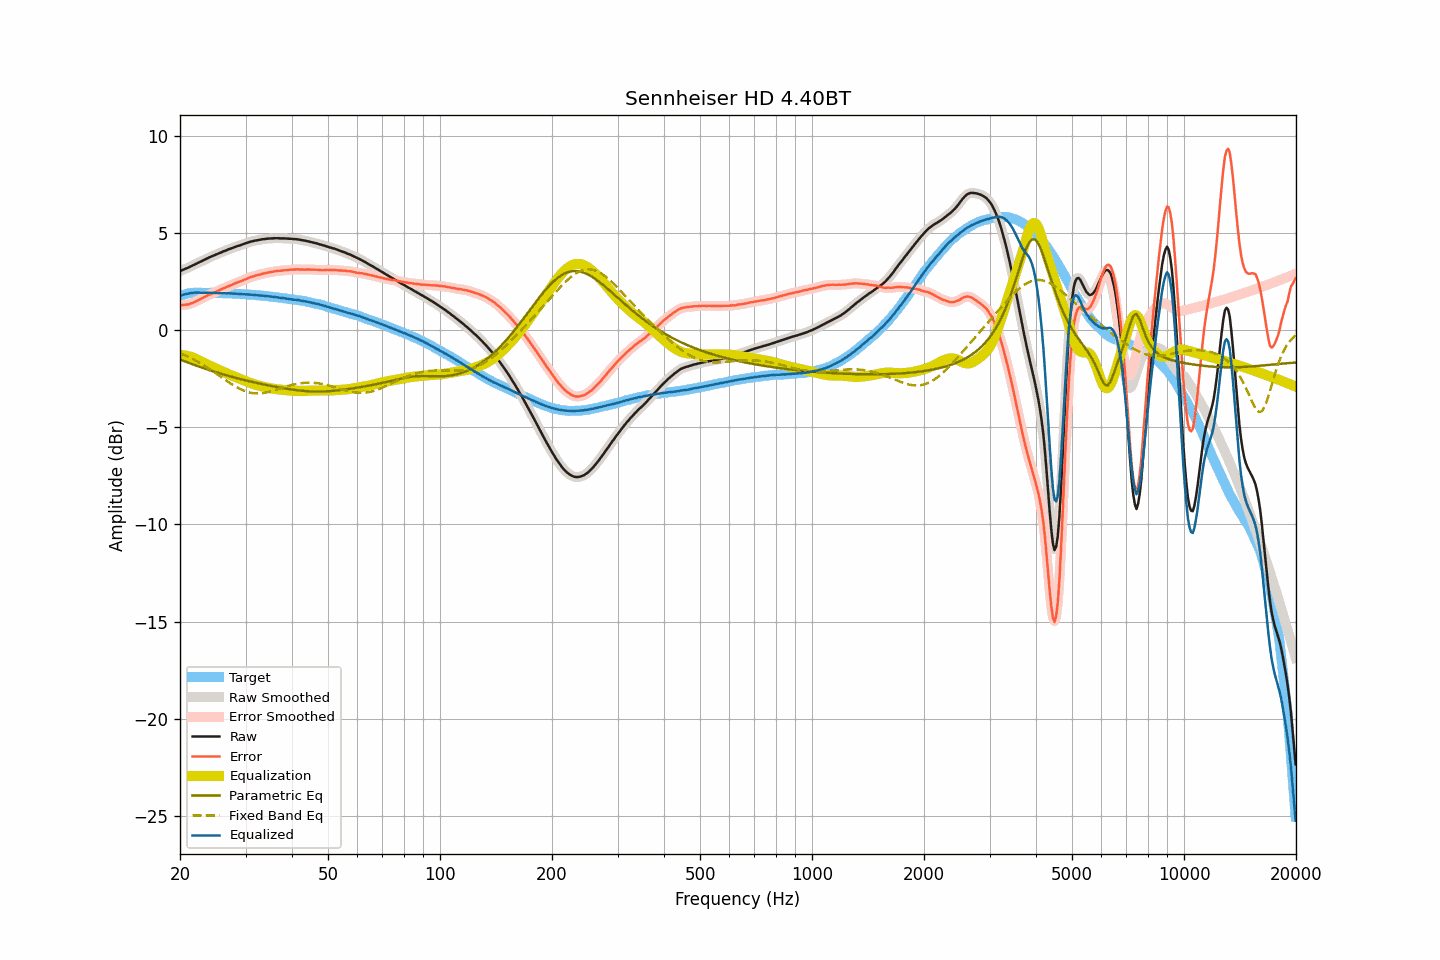

Source data for this figure (header and first rows):
frequency, raw, smoothed, error, error_smoothed, equalization, parametric_eq, fixed_band_eq, equalized_raw, equalized_smoothed, target
20.00, 3.04, 3.04, 1.29, 1.28, -1.28, -1.51, -1.18, 1.76, 1.76, 1.76
20.20, 3.07, 3.08, 1.29, 1.29, -1.29, -1.54, -1.22, 1.79, 1.79, 1.79
20.40, 3.11, 3.11, 1.30, 1.29, -1.29, -1.57, -1.25, 1.82, 1.82, 1.82
20.61, 3.14, 3.15, 1.31, 1.30, -1.30, -1.61, -1.29, 1.84, 1.84, 1.84
20.81, 3.18, 3.18, 1.32, 1.31, -1.32, -1.64, -1.33, 1.87, 1.86, 1.87
21.02, 3.21, 3.22, 1.32, 1.33, -1.33, -1.67, -1.37, 1.88, 1.88, 1.90
21.23, 3.25, 3.25, 1.35, 1.35, -1.36, -1.70, -1.41, 1.90, 1.90, 1.91
21.44, 3.29, 3.29, 1.38, 1.38, -1.38, -1.73, -1.45, 1.91, 1.91, 1.92
21.66, 3.33, 3.33, 1.41, 1.41, -1.41, -1.76, -1.49, 1.92, 1.92, 1.92
21.87, 3.37, 3.37, 1.45, 1.45, -1.44, -1.79, -1.53, 1.93, 1.93, 1.92
22.09, 3.41, 3.41, 1.48, 1.48, -1.48, -1.82, -1.58, 1.93, 1.93, 1.93
22.31, 3.45, 3.45, 1.52, 1.52, -1.52, -1.85, -1.62, 1.93, 1.93, 1.93
22.54, 3.49, 3.49, 1.56, 1.56, -1.56, -1.88, -1.67, 1.93, 1.93, 1.93
22.76, 3.53, 3.53, 1.60, 1.61, -1.61, -1.91, -1.72, 1.93, 1.93, 1.93
22.99, 3.57, 3.57, 1.65, 1.65, -1.65, -1.94, -1.77, 1.93, 1.93, 1.92
23.22, 3.61, 3.61, 1.69, 1.69, -1.69, -1.97, -1.82, 1.92, 1.92, 1.92
23.45, 3.65, 3.65, 1.73, 1.74, -1.73, -1.99, -1.87, 1.92, 1.92, 1.92
23.69, 3.69, 3.69, 1.77, 1.78, -1.77, -2.02, -1.92, 1.92, 1.92, 1.92
23.92, 3.73, 3.73, 1.82, 1.81, -1.81, -2.05, -1.98, 1.92, 1.92, 1.92
24.16, 3.77, 3.77, 1.85, 1.85, -1.85, -2.08, -2.03, 1.92, 1.92, 1.93
24.40, 3.80, 3.81, 1.88, 1.88, -1.89, -2.10, -2.09, 1.92, 1.92, 1.93
24.65, 3.84, 3.84, 1.93, 1.92, -1.92, -2.13, -2.14, 1.92, 1.92, 1.92
24.89, 3.87, 3.88, 1.96, 1.96, -1.96, -2.15, -2.20, 1.91, 1.91, 1.91
25.14, 3.91, 3.91, 2.00, 2.00, -2.00, -2.18, -2.26, 1.91, 1.91, 1.91
25.39, 3.94, 3.95, 2.03, 2.03, -2.04, -2.20, -2.32, 1.91, 1.91, 1.91
25.65, 3.98, 3.98, 2.07, 2.07, -2.07, -2.23, -2.38, 1.91, 1.91, 1.91
25.91, 4.01, 4.02, 2.11, 2.11, -2.11, -2.25, -2.43, 1.90, 1.90, 1.90
26.16, 4.05, 4.05, 2.16, 2.15, -2.15, -2.28, -2.49, 1.91, 1.90, 1.90
26.43, 4.08, 4.08, 2.19, 2.19, -2.18, -2.30, -2.55, 1.90, 1.90, 1.90
26.69, 4.11, 4.12, 2.22, 2.22, -2.22, -2.33, -2.61, 1.89, 1.90, 1.90
26.96, 4.15, 4.15, 2.26, 2.25, -2.26, -2.35, -2.66, 1.90, 1.89, 1.90
27.23, 4.18, 4.18, 2.29, 2.29, -2.29, -2.37, -2.72, 1.89, 1.89, 1.89
27.50, 4.21, 4.21, 2.32, 2.32, -2.33, -2.39, -2.77, 1.89, 1.89, 1.89
27.77, 4.24, 4.24, 2.36, 2.36, -2.36, -2.42, -2.82, 1.88, 1.88, 1.88
28.05, 4.27, 4.27, 2.39, 2.40, -2.39, -2.44, -2.88, 1.88, 1.88, 1.88
28.33, 4.30, 4.30, 2.44, 2.43, -2.43, -2.46, -2.92, 1.88, 1.88, 1.87
28.62, 4.33, 4.33, 2.47, 2.46, -2.46, -2.48, -2.97, 1.87, 1.87, 1.87
28.90, 4.35, 4.36, 2.49, 2.49, -2.49, -2.50, -3.01, 1.86, 1.86, 1.87
29.19, 4.38, 4.38, 2.53, 2.52, -2.53, -2.52, -3.05, 1.86, 1.86, 1.85
29.48, 4.41, 4.41, 2.55, 2.56, -2.56, -2.55, -3.09, 1.85, 1.85, 1.86
29.78, 4.44, 4.44, 2.59, 2.59, -2.60, -2.57, -3.12, 1.85, 1.85, 1.85
30.08, 4.47, 4.47, 2.63, 2.63, -2.63, -2.59, -3.15, 1.84, 1.85, 1.85
30.38, 4.50, 4.50, 2.67, 2.67, -2.66, -2.61, -3.18, 1.84, 1.84, 1.84
30.68, 4.53, 4.53, 2.70, 2.70, -2.69, -2.63, -3.20, 1.84, 1.84, 1.83
30.99, 4.55, 4.55, 2.73, 2.73, -2.72, -2.65, -3.22, 1.83, 1.83, 1.82
31.30, 4.57, 4.58, 2.75, 2.75, -2.75, -2.66, -3.23, 1.82, 1.82, 1.82
31.61, 4.59, 4.59, 2.78, 2.78, -2.78, -2.68, -3.25, 1.81, 1.81, 1.82
31.93, 4.61, 4.61, 2.81, 2.81, -2.81, -2.70, -3.25, 1.81, 1.80, 1.81
32.24, 4.62, 4.63, 2.83, 2.83, -2.83, -2.72, -3.26, 1.79, 1.80, 1.79
32.57, 4.64, 4.64, 2.85, 2.85, -2.85, -2.74, -3.25, 1.79, 1.79, 1.79
32.89, 4.65, 4.66, 2.87, 2.87, -2.87, -2.76, -3.25, 1.78, 1.78, 1.79
33.22, 4.67, 4.67, 2.90, 2.89, -2.89, -2.77, -3.24, 1.78, 1.78, 1.78
33.55, 4.68, 4.68, 2.91, 2.91, -2.91, -2.79, -3.23, 1.77, 1.77, 1.77
33.89, 4.69, 4.70, 2.93, 2.93, -2.93, -2.81, -3.22, 1.76, 1.76, 1.76
34.23, 4.70, 4.70, 2.95, 2.95, -2.95, -2.83, -3.20, 1.75, 1.75, 1.76
34.57, 4.71, 4.71, 2.97, 2.97, -2.97, -2.84, -3.18, 1.75, 1.74, 1.74
34.92, 4.71, 4.72, 2.98, 2.98, -2.98, -2.86, -3.16, 1.73, 1.73, 1.73
35.27, 4.72, 4.72, 3.00, 3.00, -3.00, -2.88, -3.14, 1.72, 1.72, 1.73
35.62, 4.72, 4.73, 3.01, 3.01, -3.01, -2.89, -3.11, 1.71, 1.71, 1.71
35.97, 4.73, 4.73, 3.03, 3.03, -3.03, -2.91, -3.09, 1.71, 1.71, 1.70
... 635 more rows
